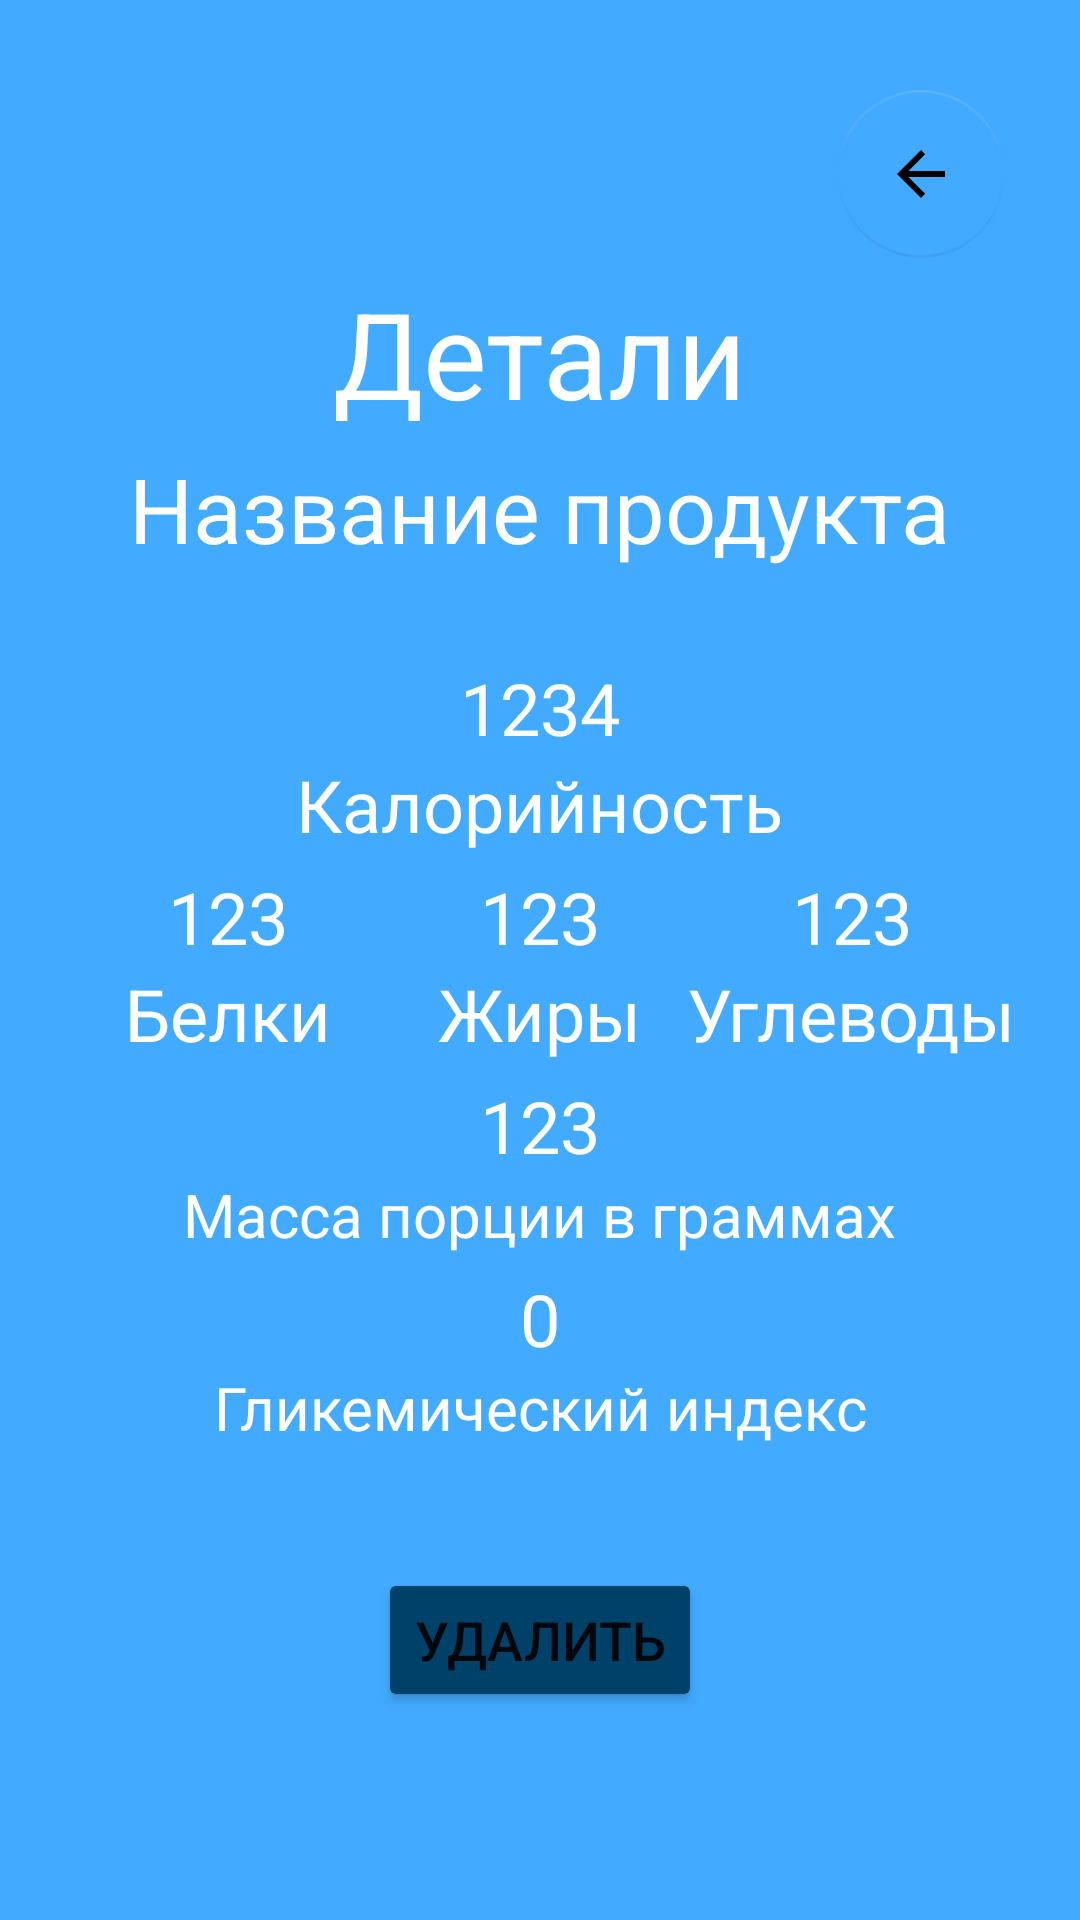

Layout XML and referenced resources for this Android screen:
<!-- AndroidManifest.xml: application theme Theme.Diplom2.NoActionBar -->
<!-- res/layout/fragment_details.xml -->
<?xml version="1.0" encoding="utf-8"?>
<FrameLayout xmlns:android="http://schemas.android.com/apk/res/android"
    xmlns:tools="http://schemas.android.com/tools"
    android:layout_width="match_parent"
    android:layout_height="match_parent"
    xmlns:app="http://schemas.android.com/apk/res-auto"
    android:background="@color/blue"
    tools:context=".screens.food.detailsFragment"
    android:paddingTop="30dp">

    <LinearLayout
        android:layout_width="match_parent"
        android:layout_height="match_parent"
        android:gravity="center_horizontal"
        android:orientation="vertical"
        app:layout_constraintBottom_toBottomOf="parent"
        app:layout_constraintEnd_toEndOf="parent"
        app:layout_constraintStart_toStartOf="parent"
        app:layout_constraintTop_toTopOf="parent">
        <LinearLayout
            android:layout_width="match_parent"
            android:layout_height="wrap_content"
            android:gravity="right">

            <com.google.android.material.floatingactionbutton.FloatingActionButton
                android:id="@+id/btn_back_details"
                android:layout_width="wrap_content"
                android:layout_height="wrap_content"
                android:layout_marginRight="25dp"
                app:elevation="0dp"
                android:elevation="0dp"
                android:src="?attr/actionModeCloseDrawable"
                app:backgroundTint="@android:color/transparent" />


        </LinearLayout>


        <TextView
            android:id="@+id/textView"
            android:layout_width="wrap_content"
            android:layout_height="wrap_content"
            android:layout_marginTop="5dp"
            android:text="Детали"
            android:textColor="#FFFFFF"
            android:textSize="40sp"
            app:layout_constraintEnd_toEndOf="parent"
            app:layout_constraintStart_toStartOf="parent"
            app:layout_constraintTop_toTopOf="parent" />


        <TextView
            android:id="@+id/title_details"
            android:layout_width="wrap_content"
            android:layout_height="wrap_content"
            android:layout_marginTop="5dp"
            android:text="Название продукта"
            android:textColor="#FFFFFF"
            android:textSize="30sp"
            app:layout_constraintEnd_toEndOf="parent"
            app:layout_constraintStart_toStartOf="parent"
            app:layout_constraintTop_toTopOf="parent" />

        <LinearLayout
            android:id="@+id/linearLayout2"
            android:layout_width="match_parent"
            android:layout_height="wrap_content"
            android:layout_marginTop="30dp"
            android:gravity="center_horizontal"
            android:orientation="vertical"
            android:layout_marginBottom="5dp"
            app:layout_constraintTop_toBottomOf="@+id/title_food">

            <TextView
                android:id="@+id/kalorii_details"
                android:layout_width="130dp"
                android:layout_height="wrap_content"
                android:layout_marginStart="24dp"
                android:layout_marginEnd="24dp"
                android:textColor="#FFFFFF"
                android:textSize="24sp"
                android:gravity="center_horizontal"
                android:text="1234"
                app:backgroundTint="#FFFFFF"
                app:layout_constraintEnd_toEndOf="parent"
                app:layout_constraintStart_toStartOf="parent"
                app:layout_constraintTop_toBottomOf="@+id/title_food" />

            <TextView
                android:layout_width="wrap_content"
                android:layout_height="wrap_content"
                android:text="Калорийность"
                android:textColor="#FFFFFF"
                android:textSize="24sp"
                app:layout_constraintEnd_toEndOf="parent"
                app:layout_constraintStart_toStartOf="parent"
                app:layout_constraintTop_toBottomOf="@+id/kalorii_food" />
        </LinearLayout>

        <LinearLayout
            android:id="@+id/linearLayout"
            android:layout_width="match_parent"
            android:layout_height="wrap_content"
            android:gravity="center_horizontal"
            android:orientation="horizontal"


            app:layout_constraintTop_toBottomOf="@+id/linearLayout2">

            <LinearLayout
                android:layout_width="wrap_content"
                android:layout_height="wrap_content"
                android:gravity="center_horizontal"

                android:orientation="vertical">

                <TextView
                    android:id="@+id/belki_details"
                    android:layout_width="80dp"
                    android:layout_height="wrap_content"
                    android:layout_marginStart="24dp"
                    android:layout_marginEnd="24dp"
                    android:gravity="center_horizontal"
                    android:textColor="#FFFFFF"
                    android:textSize="24sp"
                    android:text="123"
                    app:layout_constraintEnd_toEndOf="parent"
                    app:layout_constraintStart_toStartOf="parent"
                    app:layout_constraintTop_toBottomOf="@+id/title_food" />

                <TextView
                    android:layout_width="wrap_content"
                    android:layout_height="wrap_content"
                    android:text="Белки"
                    android:textColor="#FFFFFF"
                    android:textSize="24sp"
                    app:layout_constraintEnd_toEndOf="parent"
                    app:layout_constraintStart_toStartOf="parent" />
            </LinearLayout>

            <LinearLayout
                android:layout_width="wrap_content"
                android:layout_height="wrap_content"

                android:gravity="center_horizontal"
                android:orientation="vertical">

                <TextView
                    android:id="@+id/jiri_details"
                    android:layout_width="80dp"
                    android:layout_height="wrap_content"
                    android:gravity="center_horizontal"
                    android:text="123"
                    android:textColor="#FFFFFF"
                    android:textSize="24sp"
                    app:backgroundTint="#FFFFFF"
                    app:layout_constraintEnd_toEndOf="parent"
                    app:layout_constraintStart_toStartOf="parent" />

                <TextView
                    android:layout_width="wrap_content"
                    android:layout_height="wrap_content"
                    android:text="Жиры"
                    android:textColor="#FFFFFF"
                    android:textSize="24sp"
                    app:layout_constraintEnd_toEndOf="parent"
                    app:layout_constraintStart_toStartOf="parent" />
            </LinearLayout>

            <LinearLayout
                android:layout_width="wrap_content"
                android:layout_height="wrap_content"

                android:gravity="center_horizontal"
                android:orientation="vertical">

                <TextView
                    android:id="@+id/uglevodi_details"
                    android:layout_width="80dp"
                    android:layout_height="wrap_content"
                    android:layout_marginStart="24dp"
                    android:gravity="center_horizontal"
                    android:text="123"
                    android:layout_marginEnd="24dp"
                    android:textColor="#FFFFFF"
                    android:textSize="24sp"
                    app:backgroundTint="#FFFFFF"
                    app:layout_constraintEnd_toEndOf="parent"
                    app:layout_constraintStart_toStartOf="parent"
                    app:layout_constraintTop_toBottomOf="@+id/title_food" />

                <TextView
                    android:layout_width="wrap_content"
                    android:layout_height="wrap_content"
                    android:text="Углеводы"
                    android:textColor="#FFFFFF"
                    android:textSize="24sp"
                    app:layout_constraintEnd_toEndOf="parent"
                    app:layout_constraintStart_toStartOf="parent" />
            </LinearLayout>

        </LinearLayout>


        <LinearLayout
            android:layout_width="match_parent"
            android:layout_height="wrap_content"
            android:background="@color/blue"
            android:gravity="center_horizontal"
            android:layout_marginTop="5dp"
            android:orientation="vertical">

            <TextView
                android:id="@+id/ves_details"
                android:text="123"
                android:layout_width="130dp"
                android:layout_height="wrap_content"
                android:layout_marginStart="24dp"
                android:layout_marginEnd="24dp"
                android:gravity="center_horizontal"
                android:textColor="#FFFFFF"
                android:textSize="24sp"
                app:backgroundTint="#FFFFFF" />

            <TextView
                android:layout_width="wrap_content"
                android:layout_height="wrap_content"
                android:gravity="center_horizontal"
                android:text="Масса порции в граммах"
                android:textColor="#FFFFFF"
                android:textSize="20sp" />
        </LinearLayout>

        <LinearLayout
            android:layout_width="match_parent"
            android:layout_height="wrap_content"
            android:background="@color/blue"
            android:gravity="center_horizontal"
            android:layout_marginTop="5dp"
            android:orientation="vertical">

            <TextView
                android:id="@+id/gi_details"
                android:text="0"
                android:layout_width="wrap_content"
                android:layout_height="wrap_content"
                android:layout_marginStart="24dp"
                android:layout_marginEnd="24dp"
                android:gravity="center_horizontal"
                android:textColor="#FFFFFF"
                android:textSize="24sp"
                app:backgroundTint="#FFFFFF" />


            <TextView
                android:layout_width="wrap_content"
                android:layout_height="wrap_content"
                android:gravity="center_horizontal"
                android:text="Гликемический индекс"
                android:textColor="#FFFFFF"
                android:textSize="20sp" />
        </LinearLayout>

        <Button
            android:id="@+id/btn_delete"
            android:layout_width="wrap_content"
            android:layout_height="wrap_content"
            android:layout_marginTop="40dp"
            android:backgroundTint="@color/darkblue"
            android:text="Удалить"
            android:textSize="18sp"
            app:layout_constraintBottom_toBottomOf="parent"
            app:layout_constraintEnd_toEndOf="parent"
            app:layout_constraintStart_toStartOf="parent" />

    </LinearLayout>

</FrameLayout>
<!-- resources referenced by this layout -->
<resources>
  <color name="blue">#42AAFF</color>
  <color name="darkblue">#00416A</color>
  <style name="Theme.Diplom2.NoActionBar">
  
          <item name="android:windowFullscreen">true</item>
          <item name="windowActionBar">false</item>
          <item name="windowNoTitle">true</item>
      </style>
</resources>
